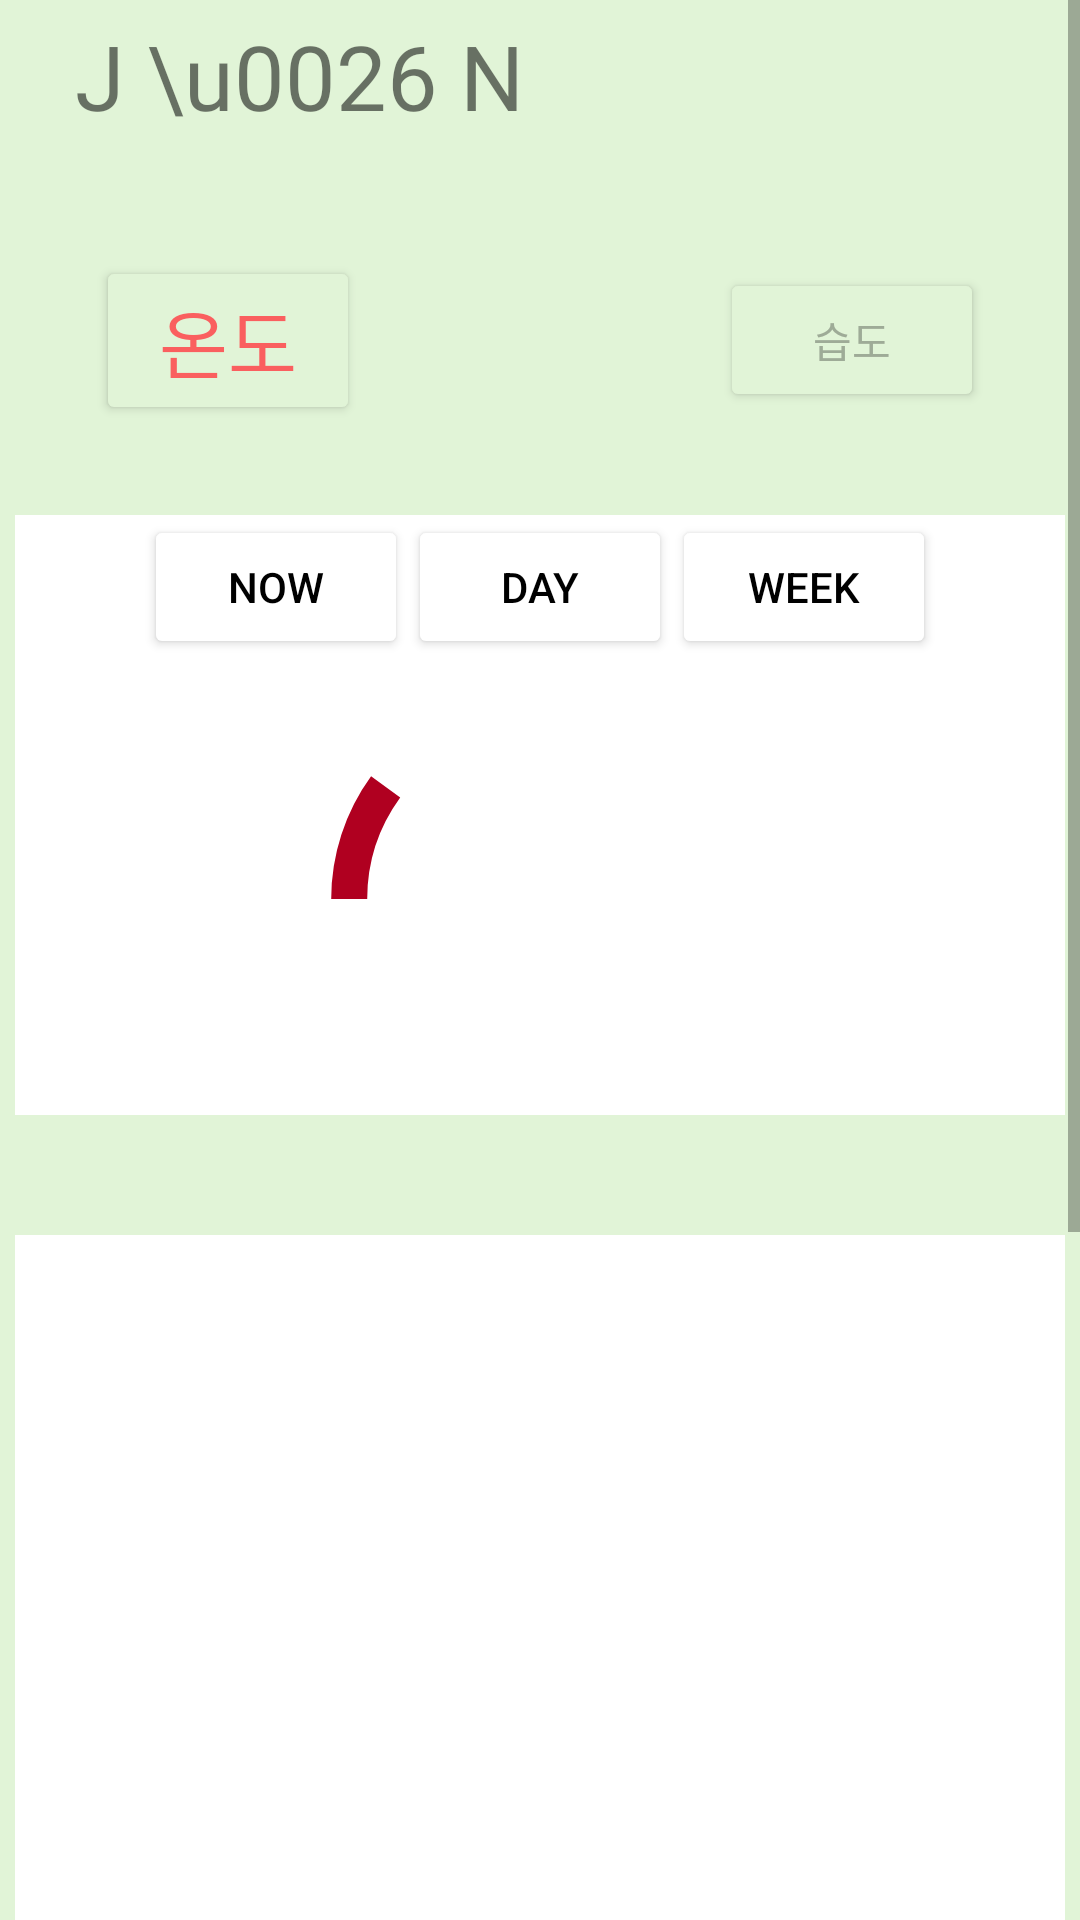

The Android layout XML behind this screen, and the referenced resources:
<!-- AndroidManifest.xml: application theme Theme.Ideafestival -->
<!-- res/layout/activity_temprature.xml -->
<?xml version="1.0" encoding="utf-8"?>
<ScrollView xmlns:android="http://schemas.android.com/apk/res/android"
    xmlns:app="http://schemas.android.com/apk/res-auto"
    xmlns:tools="http://schemas.android.com/tools"
    android:layout_width="match_parent"
    android:layout_height="match_parent"
    android:background="#E1F4D7"
    android:orientation="vertical"
    tools:context=".component.StatusActivity">

    <LinearLayout
        android:layout_margin="5dp"
        android:layout_width="match_parent"
        android:orientation="vertical"
        android:layout_height="match_parent">

        <TextView
            android:layout_width="wrap_content"
            android:layout_height="wrap_content"
            android:layout_marginBottom="40dp"
            android:fontFamily="@font/imfellgreatprimersc_regular"
            android:paddingLeft="20dp"
            android:text="J \u0026 N"
            android:textSize="30dp" />

        <LinearLayout
            android:layout_width="match_parent"
            android:layout_height="wrap_content"
            android:gravity="center"
            android:paddingBottom="30dp"
            android:orientation="horizontal">
            <Button
                android:id="@+id/temp_btn"
                android:backgroundTint="#E1F4D7"
                android:textSize="25dp"
                android:text="온도"
                android:layout_marginRight="120dp"
                android:textColor="#FA5F5F"
                android:layout_width="wrap_content"
                android:layout_height="wrap_content"/>
            <Button
                android:id="@+id/humi_btn"
                android:layout_width="wrap_content"
                android:layout_height="wrap_content"
                android:text="습도"
                android:textColor="#9EAB97"
                android:backgroundTint="#E1F4D7" />
        </LinearLayout>

        <androidx.constraintlayout.widget.ConstraintLayout
            android:layout_width="370dp"
            android:layout_height="200dp"
            android:background="@color/white"
            tools:ignore="MissingConstraints"
            android:layout_gravity="center"
            android:layout_marginBottom="40dp"
            tools:layout_editor_absoluteX="46dp"
            tools:layout_editor_absoluteY="478dp" >

            <LinearLayout
                android:id="@+id/linearLayout"
                android:gravity="center"
                android:layout_width="match_parent"
                android:layout_height="wrap_content">

                <Button
                    android:id="@+id/now"
                    android:layout_width="wrap_content"
                    android:layout_height="wrap_content"
                    android:backgroundTint="@color/white"
                    android:text="NOW"
                    android:textColor="@color/black" />

                <Button
                    android:id="@+id/day"
                    android:layout_width="wrap_content"
                    android:layout_height="wrap_content"
                    android:backgroundTint="@color/white"

                    android:text="DAY"
                    android:textColor="@color/black" />

                <Button
                    android:id="@+id/week"
                    android:layout_width="wrap_content"
                    android:layout_height="wrap_content"
                    android:backgroundTint="@color/white"
                    android:text="Week"
                    android:textColor="@color/black" />
            </LinearLayout>

            <ProgressBar
                android:id="@+id/timerProgressBar"
                android:layout_width="0dp"
                android:layout_height="0dp"
                android:indeterminateOnly="false"
                android:progress="10"
                android:progressDrawable="@drawable/half_circle"
                android:rotation="180"
                app:layout_constraintBottom_toBottomOf="parent"
                app:layout_constraintDimensionRatio="1:1"
                app:layout_constraintEnd_toEndOf="parent"
                app:layout_constraintStart_toStartOf="parent"
                app:layout_constraintTop_toTopOf="@+id/guidelineTop"
                app:layout_constraintVertical_bias="1.0" />

            <androidx.constraintlayout.widget.Guideline
                android:id="@+id/guidelineBottom"
                android:layout_width="wrap_content"
                android:layout_height="wrap_content"
                android:orientation="horizontal"
                app:layout_constraintGuide_percent="0.5" />

            <androidx.constraintlayout.widget.Guideline
                android:id="@+id/guidelineTop"
                android:layout_width="wrap_content"
                android:layout_height="wrap_content"
                android:orientation="horizontal"
                app:layout_constraintGuide_percent="0.28" />

        </androidx.constraintlayout.widget.ConstraintLayout>




        <androidx.constraintlayout.widget.ConstraintLayout
            android:layout_width="370dp"
            android:layout_height="500dp"
            android:layout_marginBottom="30dp"
            android:layout_gravity="center"
            android:background="@color/white">

        </androidx.constraintlayout.widget.ConstraintLayout>

        <LinearLayout
            android:layout_width="match_parent"
            android:layout_height="?android:attr/actionBarSize"
            android:background="#7FC55B"
            android:elevation="4dp"
            android:gravity="center"
            android:orientation="horizontal"
            app:layout_constraintBottom_toBottomOf="parent"
            app:layout_constraintTop_toTopOf="parent"
            tools:ignore="MissingConstraints">

            <ImageButton
                android:id="@+id/te_status"
                android:layout_width="wrap_content"
                android:src="@drawable/white_statuse"
                android:background="#7FC55B"
                android:paddingLeft="30dp"
                android:layout_height="wrap_content"></ImageButton>

            <ImageButton
                android:layout_width="wrap_content"
                android:layout_height="wrap_content"
                tools:layout_editor_absoluteX="201dp"
                android:src="@drawable/black_record"
                android:background="#7FC55B"
                android:paddingLeft="30dp"
                tools:layout_editor_absoluteY="0dp"></ImageButton>

            <ImageButton
                android:id="@+id/te_server"
                android:layout_width="wrap_content"
                android:layout_height="wrap_content"
                android:src="@drawable/white_database"
                android:background="#7FC55B"
                android:paddingLeft="30dp"
                tools:layout_editor_absoluteX="98dp"
                tools:layout_editor_absoluteY="0dp"></ImageButton>

            <ImageButton
                android:id="@+id/te_camera"
                android:layout_width="wrap_content"
                android:layout_height="wrap_content"
                android:background="#7FC55B"
                android:paddingLeft="30dp"
                android:src="@drawable/white_camera"
                tools:layout_editor_absoluteX="307dp"
                tools:layout_editor_absoluteY="4dp"></ImageButton>

        </LinearLayout>

    </LinearLayout>
</ScrollView>
<!-- resources referenced by this layout -->
<resources>
  <color name="black">#FF000000</color>
  <color name="white">#FFFFFFFF</color>
  <!-- drawable black_record: png bitmap (drawable-v24, 925 bytes) -->
  <!-- drawable half_circle (drawable) -->
  <?xml version="1.0" encoding="utf-8"?>
  <layer-list xmlns:android="http://schemas.android.com/apk/res/android">
      <item>
          <shape android:shape="ring" android:innerRadiusRatio="2.5" android:useLevel="false"
              android:thicknessRatio="12">
              <solid android:color="#FFFFFF"/>
          </shape>
      </item>
      <item>
          <shape android:shape="ring" android:innerRadiusRatio="2.5" android:useLevel="true"
              android:thicknessRatio="12">
              <solid android:color="@color/design_default_color_error"/>
          </shape>
      </item>
  </layer-list>
  <!-- drawable white_camera: png bitmap (drawable-v24, 1424 bytes) -->
  <!-- drawable white_database: png bitmap (drawable-v24, 1109 bytes) -->
  <!-- drawable white_statuse: png bitmap (drawable-v24, 2485 bytes) -->
  <style name="Theme.Ideafestival" parent="Theme.MaterialComponents.DayNight.DarkActionBar">
          
          <item name="colorPrimary">@color/purple_500</item>
          <item name="colorPrimaryVariant">@color/purple_700</item>
          <item name="colorOnPrimary">@color/white</item>
          
          <item name="colorSecondary">@color/teal_200</item>
          <item name="colorSecondaryVariant">@color/teal_700</item>
          <item name="colorOnSecondary">@color/black</item>
          
          <item name="android:statusBarColor">?attr/colorPrimaryVariant</item>
          
      </style>
  <color name="purple_500">#FF6200EE</color>
  <color name="purple_700">#FF3700B3</color>
  <color name="teal_200">#FF03DAC5</color>
  <color name="teal_700">#FF018786</color>
</resources>
